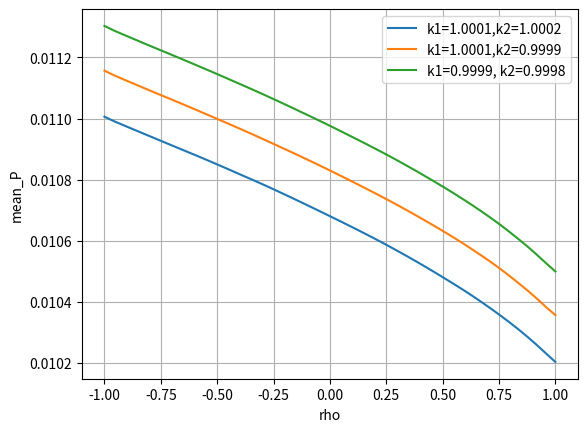

This chart was generated by the following Python code:
"""
Q1B
"""
import numpy as np
from numpy import random as rn
import matplotlib
import matplotlib.pyplot as plt

def max_s1s2_Eprice(k1,k2,z,rho,M,t):   #תוחלת המחיר
    s1=0.0001 #sigma
    r1=0.0001
    r2=0.0001
    s2=0.0002
    S01=1
    S02=1
    mean_p=np.zeros(np.shape(rho)) #mean price as rho function

    for i in range(0,len(rho)):
        # To keep the dependence between Brownian motion - Z1,Z2 ~ N(0,h)
        ## dw1 = z
        ## dw2 = rho(z1) + sqrt(1-rho ^2)*z2
        dw1=z[:,0]
        dw2=rho[i]*z[:,0]+np.sqrt(1-rho[i]**2)*z[:,1]

        S1_100=S01*np.exp((r1-s1**2/2)*t+s1*dw1) #S1 price when t=100
        S2_100=S02*np.exp((r2-s2**2/2)*t+s2*dw2) #S2 price when t=100

        # today value of insurance, two conditions: (1) call option for both (2) max of values
        p=np.exp(-r1*t)*((S1_100-k1)*(S2_100-k2<S1_100-k1)*(S2_100>k2)*(S1_100>k1)+(S2_100-k2)*(S2_100-k2>S1_100-k1)*(S2_100>k2)*(S1_100>k1))

        mean_p[i]=np.mean(p)
        # price for specific rho
    return mean_p


def max_s1s2_VARprice(k1,k2,z,rho,M,t):   #פונקציה בשביל השגיאה
    s1=0.0001 #sigma
    r1=0.0001
    r2=0.0001
    s2=0.0002
    S01=1
    S02=1
    var_p=np.zeros(np.shape(rho))  #var price as rho function

    for i in range(0,len(rho)):
        dw1=z[:,0]
        dw2=rho[i]*z[:,0]+np.sqrt(1-rho[i]**2)*z[:,1]
        S1100=S01*np.exp((r1-s1**2/2)*t+s1*dw1)       #S1 price when t=100
        S2100=S02*np.exp((r2-s2**2/2)*t+s2*dw2)       #S2 price when t=100
        p=np.exp(-r1*t)*((S1100-k1)*(S2100-k2<S1100-k1)*(S2100>k2)*(S1100>k1)+(S2100-k2)*(S2100-k2>S1100-k1)*(S2100>k2)*(S1100>k1))
        var_p[i]=np.std(p)/np.sqrt(M)
    return var_p


#graph:
M=10000
t=100
z=rn.randn(M,2)*np.sqrt(t) #N(0,t)
rho = np.linspace(-1,1,50)

plt.plot(rho,max_s1s2_Eprice(1.0001,1.0002,z,rho,M,t),label="k1=1.0001,k2=1.0002")
plt.plot(rho,max_s1s2_Eprice(1.0001,0.9999,z,rho,M,t),label="k1=1.0001,k2=0.9999")
plt.plot(rho,max_s1s2_Eprice(0.9999,0.9998,z,rho,M,t),label="k1=0.9999, k2=0.9998")
plt.xlabel("rho")
plt.ylabel("mean_P")
plt.legend()
plt.grid()
plt.show()




